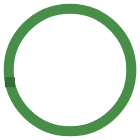
t = 0.00 s
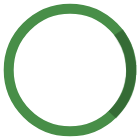
t = 0.34 s
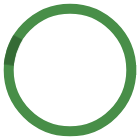
t = 0.68 s
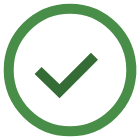
t = 1.02 s
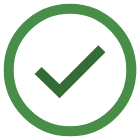
t = 1.36 s
t = 1.70 s: frame unchanged from t = 1.36 s, image omitted

The animated SVG that drew these frames (rendered in a browser with its animation timeline set to each time). Animation: 2 CSS @keyframes rules; one cycle of 1.70 s.

<svg xmlns="http://www.w3.org/2000/svg">
  <defs>
    <style>
      .check {
        fill: none;
        stroke: #356B35;
        stroke-width: 10;
        stroke-dasharray: 0 200;
        animation: animateCheck 500ms linear 800ms both;
      }

      .circle,
      .circle-back {
        width: 100%;
        height: 100%;
        fill: none;
        stroke-width: 10;
        stroke-linecap: square;
        stroke-miterlimit: 10;
      }

      .circle {
        position: relative;
        stroke: #356B35;
        stroke-dashoffset: -180;
        stroke-dasharray: 0, 440;
        animation: animate 900ms linear both;
        transform-origin: center;
      }

      .circle-back {
        stroke: #488E48;
        stroke-dashoffset: 0;
        stroke-dasharray: 440;
      }

      svg {
        position: relative;
        height: 140px;
        width: 140px;
      }

      @keyframes animateCheck {
        0% {
          stroke-dasharray: 0 100;
        }

        100% {
          stroke-dasharray: 180 100;
        }
      }

      @keyframes animate {
        0% {
          transform: rotate(0deg);
        }

        12.5% {
          transform: rotate(-20deg);
          stroke-dasharray: 40, 440;
        }

        25% {
          transform: rotate(-40deg);
        }

        50% {
          transform: rotate(-135deg);
          stroke-dasharray: 100, 440;
          stroke-dashoffset: -20;
        }

        75% {
          transform: rotate(-180deg);
          stroke-dasharray: 20, 440;
          stroke-dashoffset: -10;
        }

        95% {
          transform: rotate(-170deg);
          stroke-dasharray: 0, 440;
          stroke-dashoffset: 0;
        }

        100% {
          transform: rotate(-180deg);
          stroke-dasharray: 440;
          stroke-dashoffset: 440;
        }


      }
    </style>
  </defs>
  <!-- <circle class="circle" cx="70" cy="70" r="65" fill="none" />
  <polyline class="check" points="30,75 50,80 110,50 " /> -->
  <circle class="circle-back" cx="70" cy="70" r="61.3" />
  <circle class="circle" cx="70" cy="70" r="61.3" />
  <polyline class="check" points="38.1,70.5 59.5,91.2 101.9,48.8 " />

</svg>
